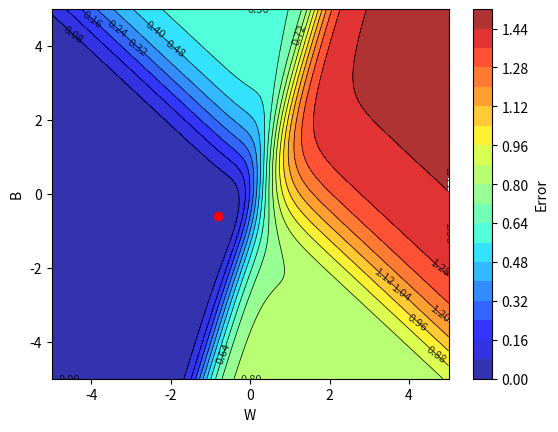

The script that saved this image:
import numpy as np
from matplotlib import pyplot as plt
from mpl_toolkits import mplot3d

X = np.array([1, -3.5])
Y = np.array([0.2, 0.9])

w = np.linspace(-5, 5, 256)
b = np.linspace(-5, 5, 256)

W, B = np.meshgrid(w, b)

def f(x, w, b):
    return(1/(1 + np.exp(-(w*x + b))))

error = np.zeros_like(W)

for i in range(W.shape[0]) :
    for j in range(W.shape[1]) :
        error[i, j] = np.sum( (Y - f(X, W[i, j], B[i, j]))**2 )

# low_levels = np.linspace(error.min(), 0.1, 20)   # dense near low
# high_levels = np.linspace(0.3, error.max(), 5)   # sparse in high
# levels = np.unique(np.concatenate([low_levels, high_levels]))

fig, ax = plt.subplots()
contour = ax.contourf(W, B, error, levels=20, cmap='jet', alpha = 0.8)
plt.contour(W, B, error, levels=20, colors='black', linewidths=0.5)
ax.clabel(contour, inline=True, fontsize=8, fmt="%.2f", colors = "black")

plt.colorbar(contour, label='Error')

plt.xlabel('W')
plt.ylabel('B')

plt.scatter(-0.8, -0.6, color = 'red') # the solution i.e. the point of minima

plt.show()